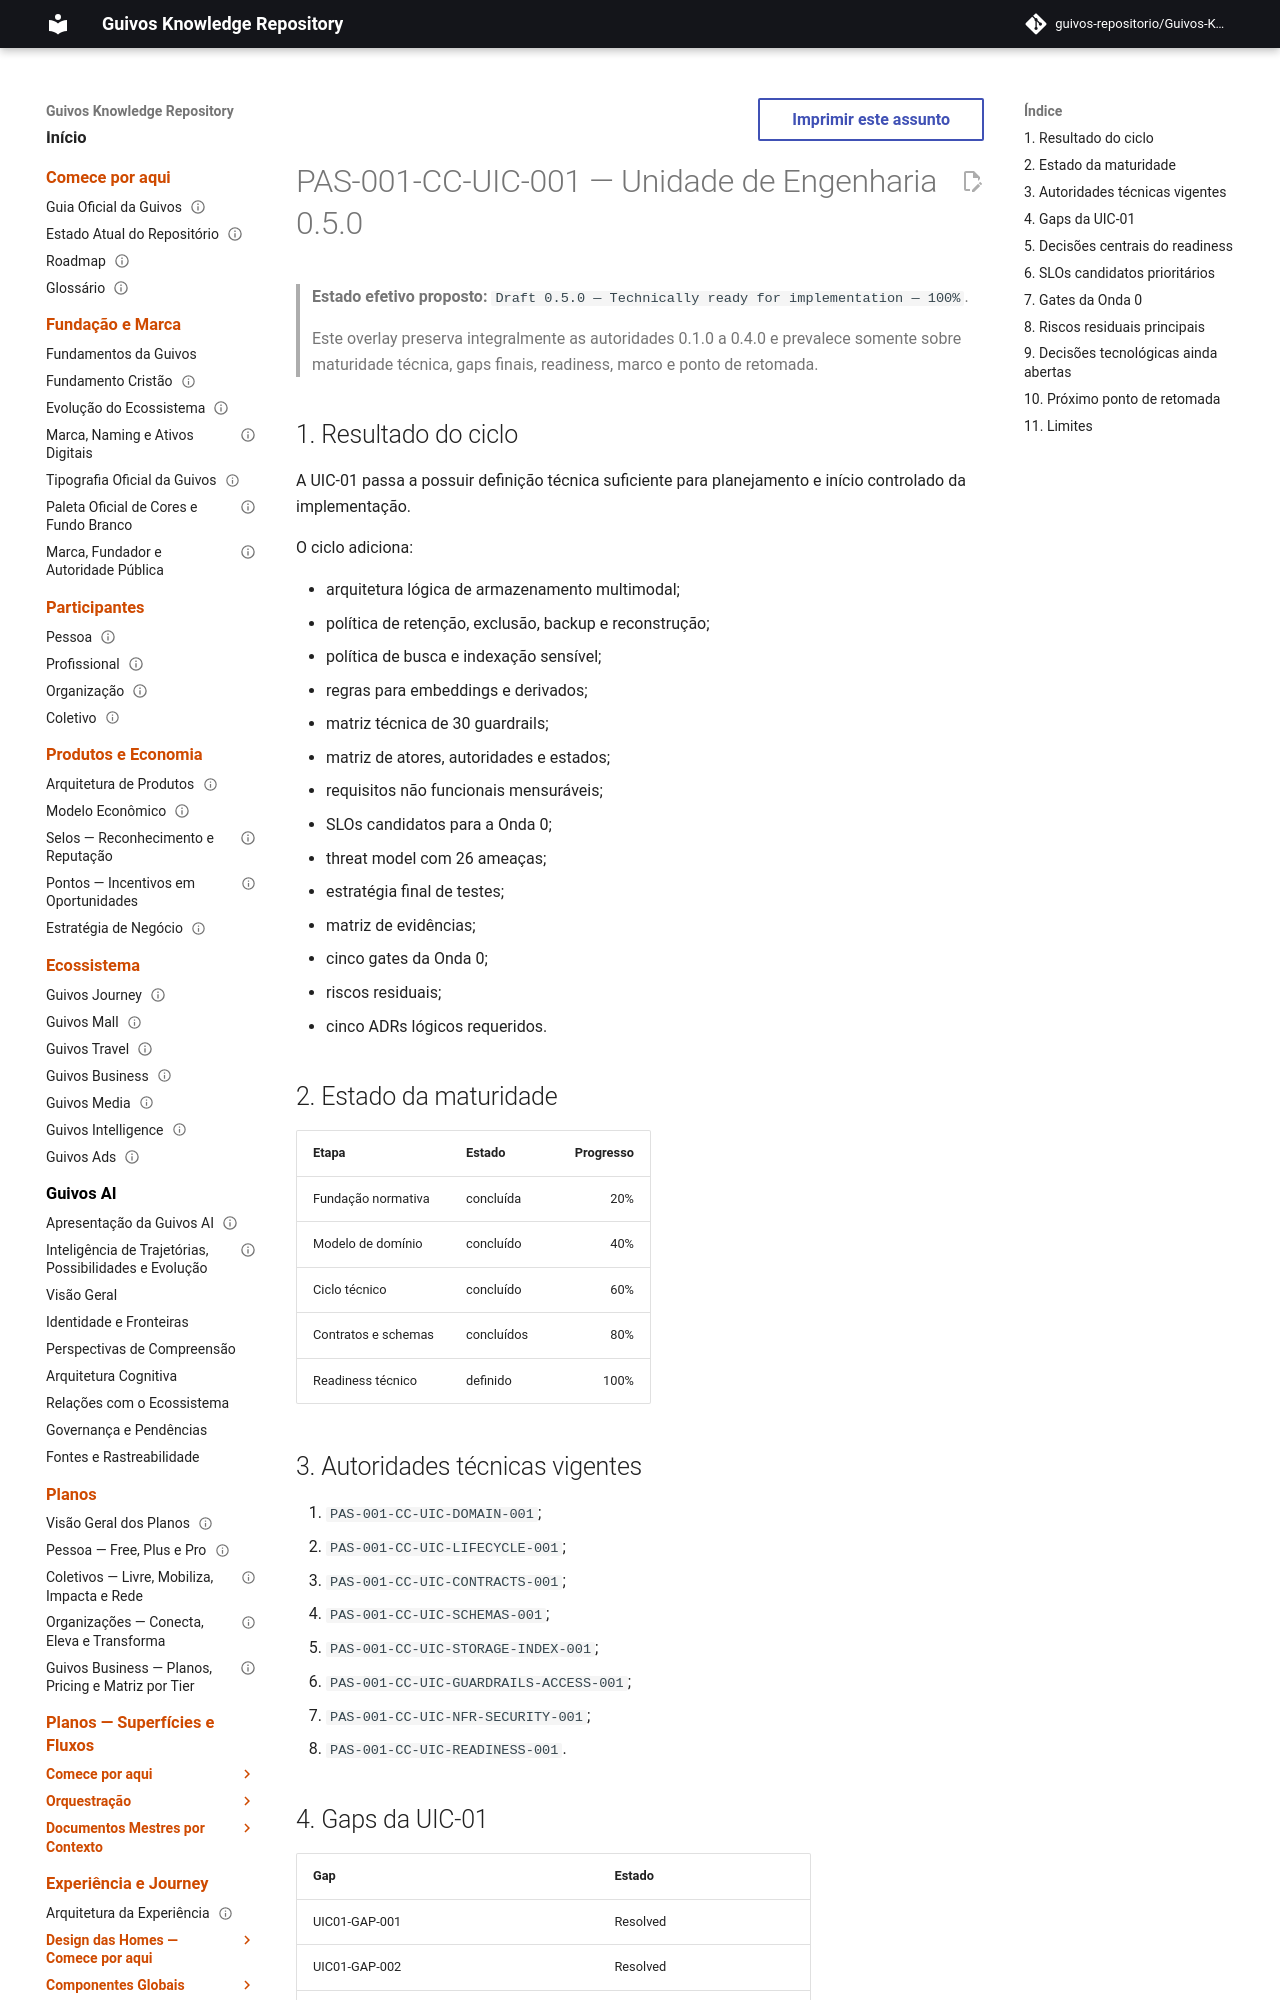

repository: guivos-repositorio/Guivos-Knowledge-Repository · page: product-architecture/pas-001-captura-de-contexto-engineering-unit-0.5.0/index.html · generator: mkdocs

---
id: PAS-001-CC-UIC-001-OVERLAY-0.5.0
title: Captura de Contexto — Unidade de Engenharia 0.5.0
status: draft
version: 0.5.0
owner: Guivos
last_updated: 2026-07-19
normative: true
parent: PAS-001-CC-UIC-001
supersedes_partial:
  - PAS-001-CC-UIC-001-OVERLAY-0.4.0
related:
  - PAS-001-CC-UIC-STORAGE-INDEX-001
  - PAS-001-CC-UIC-GUARDRAILS-ACCESS-001
  - PAS-001-CC-UIC-NFR-SECURITY-001
  - PAS-001-CC-UIC-READINESS-001
---

# PAS-001-CC-UIC-001 — Unidade de Engenharia 0.5.0

> **Estado efetivo proposto:** `Draft 0.5.0 — Technically ready for implementation — 100%`.
>
> Este overlay preserva integralmente as autoridades 0.1.0 a 0.4.0 e prevalece somente sobre maturidade técnica, gaps finais, readiness, marco e ponto de retomada.

## 1. Resultado do ciclo

A UIC-01 passa a possuir definição técnica suficiente para planejamento e início controlado da implementação.

O ciclo adiciona:

- arquitetura lógica de armazenamento multimodal;
- política de retenção, exclusão, backup e reconstrução;
- política de busca e indexação sensível;
- regras para embeddings e derivados;
- matriz técnica de 30 guardrails;
- matriz de atores, autoridades e estados;
- requisitos não funcionais mensuráveis;
- SLOs candidatos para a Onda 0;
- threat model com 26 ameaças;
- estratégia final de testes;
- matriz de evidências;
- cinco gates da Onda 0;
- riscos residuais;
- cinco ADRs lógicos requeridos.

## 2. Estado da maturidade

| Etapa | Estado | Progresso |
|---|---|---:|
| Fundação normativa | concluída | 20% |
| Modelo de domínio | concluído | 40% |
| Ciclo técnico | concluído | 60% |
| Contratos e schemas | concluídos | 80% |
| Readiness técnico | definido | 100% |

## 3. Autoridades técnicas vigentes

1. `PAS-001-CC-UIC-DOMAIN-001`;
2. `PAS-001-CC-UIC-LIFECYCLE-001`;
3. `PAS-001-CC-UIC-CONTRACTS-001`;
4. `PAS-001-CC-UIC-SCHEMAS-001`;
5. `PAS-001-CC-UIC-STORAGE-INDEX-001`;
6. `PAS-001-CC-UIC-GUARDRAILS-ACCESS-001`;
7. `PAS-001-CC-UIC-NFR-SECURITY-001`;
8. `PAS-001-CC-UIC-READINESS-001`.
